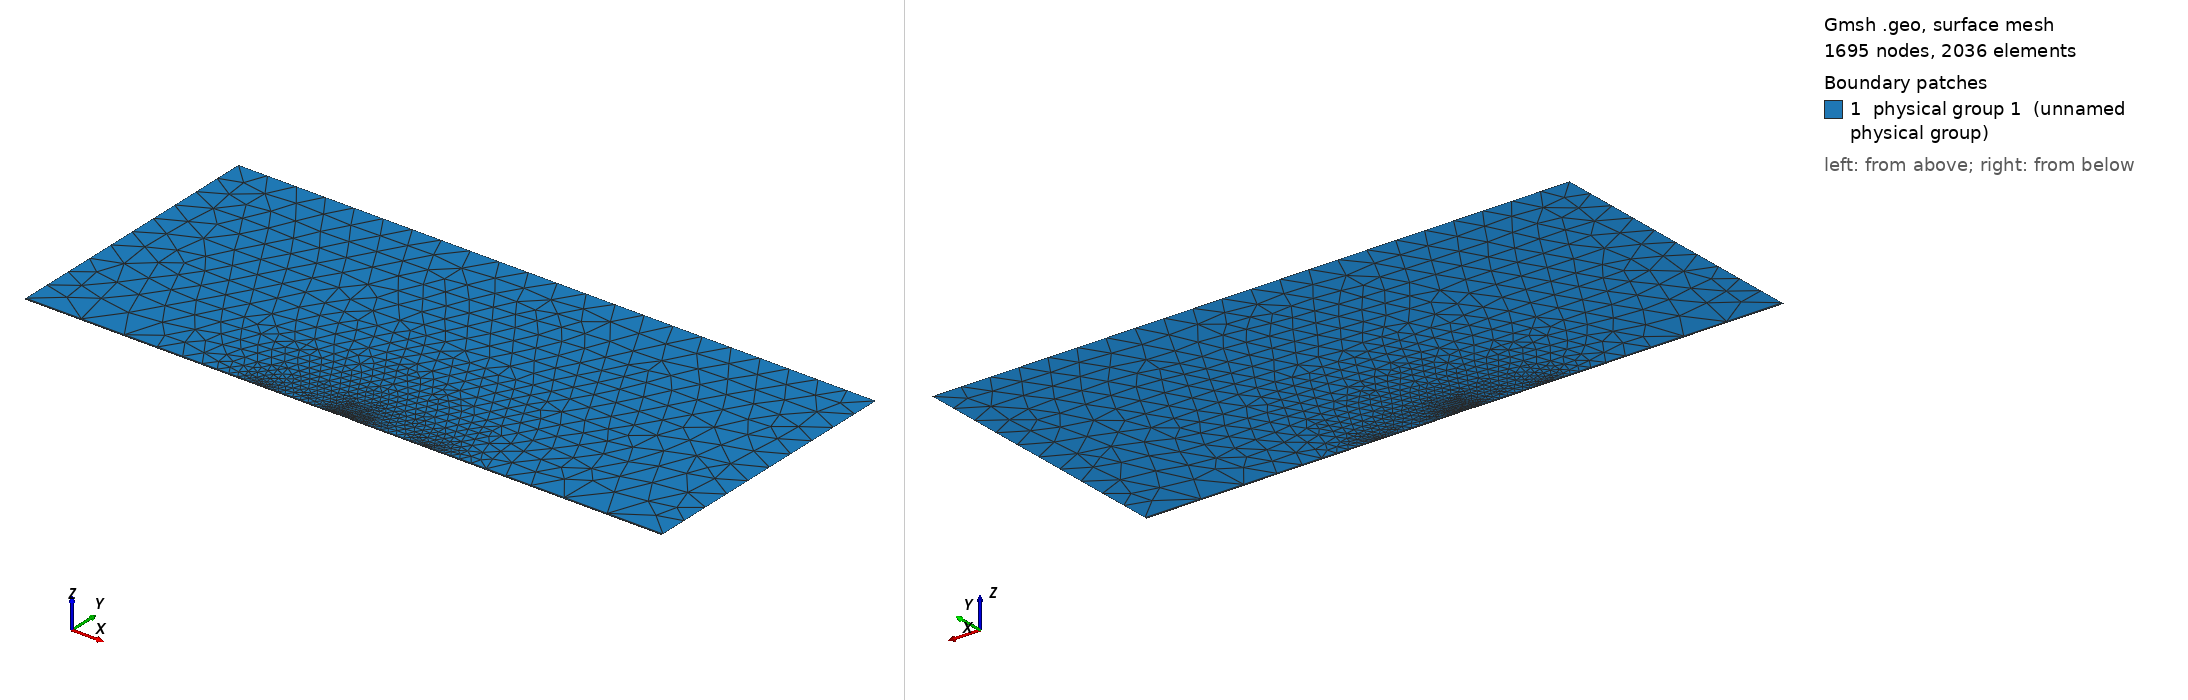

Gmsh geometry script, surface-meshed: 1695 nodes, 2036 surface elements. Boundary patches (legend numbers): 1 physical group 1 (unnamed physical group). Left view from above one corner, right view from below the opposite corner. Legend entries are the model's physical surfaces. The drawing asked Gmsh for element sizes between 1% and 20% of the model's largest extent; the script's own settings can give other sizes.

=== gaussianbump.geo (drawn) ===
// Viscous flow through Gaussian channel

// Number of times to refine
nref = 0;

// Half the length of channel
xend = 8.0;
// Approx height of channel at inlet
height = 7;
// End of bump
xbumpend = 0.4;
// End of wall
xwall = 2.0;

// Number of spline points
nspline = 200;

// mesh sizes
hc = 0.2;
h = 0.75;
// Number of points for structured region
ntang = 25;
ntangfar = 18;   // far from bump
ntangwall = 14; // wall not Gaussian
nbl = 6;
// Progressions
rbl = 1.4;
rtang = 5.0;
rtangfar = 1.3;

// Lower surface function
// Bump height
a = 0.015;
b = 20.0;
blt = 0.05;

Macro gaussian
y = a*Exp(-b*x^2);
Return

Macro gaussianBL
y = a*Exp(-b*x^2) + blt;
Return

// start of Gaussian bump
//x = -xbumpend;
//Call gaussian;
//Point(0) = { x,   y,  0, hc};
Point(0) = { -xbumpend,   0,  0, hc};

splinepoints[0] = 0;

For i In {1:nspline-1}
	x = -xbumpend + i*2.0*xbumpend/nspline;
	Call gaussian;
	Point(i) = {x,y,0,hc};
	splinepoints[i] = i;
EndFor

Point(nspline) = {xbumpend, 0, 0, hc};
splinepoints[nspline] = nspline;

// start of Gaussian BL
//x = -xbumpend;
//all gaussianBL;
Point(nspline+1) = { -xbumpend,   blt,  0, hc};
splinepointsBL[0] = nspline+1;

For i In {1:nspline-1}
	x = -xbumpend + i*2.0*xbumpend/nspline;
	ipoin = i+nspline+1;
	Call gaussianBL;
	Point(ipoin) = {x,y,0,hc};
	splinepointsBL[i] = ipoin;
EndFor

Point(2*nspline+1) = {xbumpend, blt, 0, hc};
splinepointsBL[nspline] = 2*nspline+1;

// other points
Point(1000) = { xend,   height,  0, h};
Point(1001) = { -xend,   height,  0, h};
Point(1002) = { -xend, 0, 0, h};
Point(1003) = { xend, 0, 0, h};
Point(1004) = { -xend, blt, 0, h};
Point(1005) = { xend, blt, 0, h};
Point(1006) = { -xwall, 0, 0, h};
Point(1007) = { xwall, 0, 0, h};
Point(1008) = { -xwall, blt, 0, h};
Point(1009) = { xwall, blt, 0, h };

Spline(1) = splinepoints[]; Transfinite Line {1} = ntang;
Spline(2) = splinepointsBL[]; Transfinite Line {2} = ntang;
Line(3) = {0, nspline+1}; Transfinite Line {3} = nbl Using Progression rbl;
Line(4) = {nspline,2*nspline+1};  Transfinite Line {4} = nbl Using Progression rbl;
Line(5) = {1004, 1001};
Line(6) = {1005, 1000};
Line(7) = {1000, 1001};
Line(8) = {1006, 0}; Transfinite Line {8} = ntangwall Using Bump 1.0/rtang;
Line(9) = {nspline, 1007}; Transfinite Line{9} = ntangwall Using Bump 1.0/rtang;
Line(10) = {1002, 1004}; Transfinite Line {10} = nbl Using Progression rbl;
Line(11) = {1003, 1005};  Transfinite Line {11} = nbl Using Progression rbl;
Line(12) = {nspline+1, 1008}; Transfinite Line {12} = ntangwall Using Bump 1.0/rtang;
Line(13) = {2*nspline+1, 1009}; Transfinite Line {13} = ntangwall Using Bump 1.0/rtang;

Line(14) = {1002, 1006}; Transfinite Line {14} = ntangfar Using Progression 1.0/rtangfar;
Line(15) = {1008, 1004}; Transfinite Line {15} = ntangfar Using Progression rtangfar;
Line(16) = {1007, 1003}; Transfinite Line {16} = ntangfar Using Progression rtangfar;
Line(17) = {1009, 1005}; Transfinite Line {17} = ntangfar Using Progression rtangfar;

Line(18) = {1006, 1008}; Transfinite Line {18} = nbl Using Progression rbl;
Line(19) = {1007, 1009}; Transfinite Line {19} = nbl Using Progression rbl;

Line Loop(1) = {1,4,-2,-3};
Plane Surface(1) = {1}; Transfinite Surface {1}; Recombine Surface {1};

Line Loop(2) = {-18, 8, 3, 12};
Plane Surface(2) = {2}; Transfinite Surface {2}; Recombine Surface {2};

Line Loop(3) = {9, 19, -13, -4};
Plane Surface(3) = {3}; Transfinite Surface {3}; Recombine Surface {3};

Line Loop(4) = {14, 18, 15, -10};
Plane Surface(4) = {4}; Transfinite Surface {4}; Recombine Surface {4};

Line Loop(5) = {16, 11, -17, -19};
Plane Surface(5) = {5}; Transfinite Surface {5}; Recombine Surface {5};

Line Loop(6) = {2, 13, 17, 6, 7, -5, -15, -12};
Plane Surface(6) = {6};

//physical markers

// Solid Walls
Physical Line(2) = {8, 1, 9};
// Slip walls / symmetry planes
Physical Line(3) = {14, 16, 7};
// Inlet
Physical Line(4) = {10, 5};
// Outlet
Physical Line(5) = {11, 6};

Physical Surface(1) = {1, 2, 3, 4, 5, 6};

Mesh 2;

For iref In {1:nref}
	RefineMesh;
	OptimizeMesh "Laplace2D";
EndFor

Color Black{ Surface{6}; }
Color Brown{ Surface{1}; Surface{2}; Surface{3}; Surface{4}; Surface{5}; }
